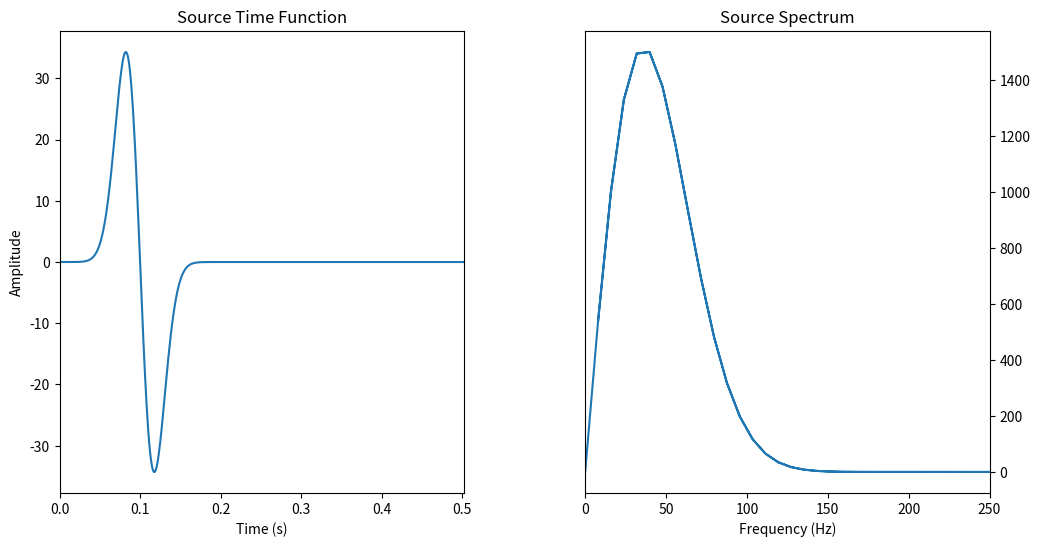
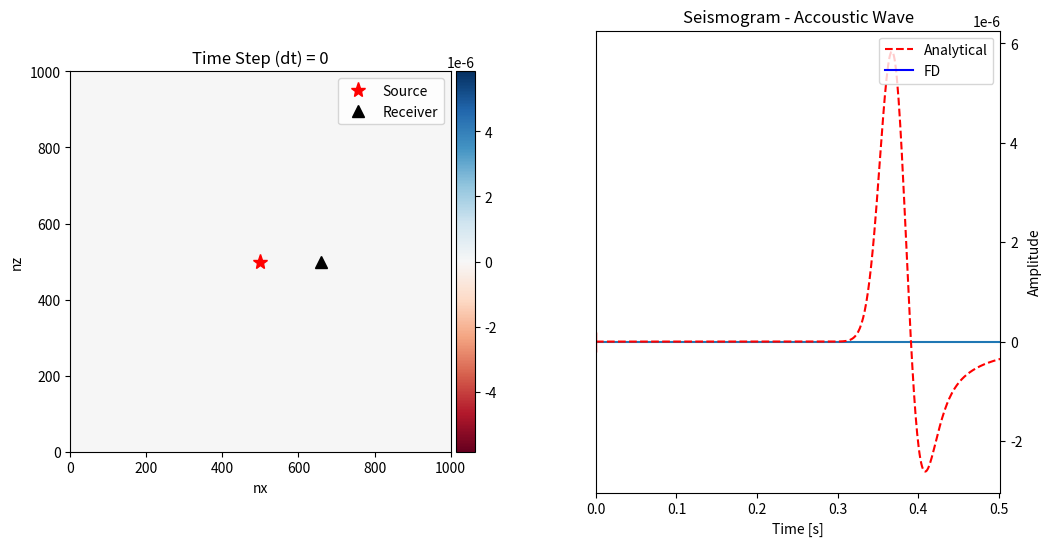

Here is the Python script that generated these plots, in order: (Note: this script raises an exception after producing the figures.)
import numpy as np

import matplotlib.pyplot as plt

from matplotlib import gridspec 
from mpl_toolkits.axes_grid1 import make_axes_locatable

# Parameter Configuration 

nx   = 1000          # number of grid points in x-direction
nz   = nx           # number of grid points in z-direction
# Note: regular 2D grid, dz = dx
dx   = 1.           # grid point distance in x-direction
dz   = dx           # grid point distance in z-direction

c0   = 580.         # wave velocity in medium (m/s)
isx  = 500          # source location in grid in x-direction
isz  = isx          # source location in grid in z-direction
irx  = 660          # receiver location in grid in x-direction
irz  = isz          # receiver location in grid in z-direction
nt   = 502          # maximum number of time steps
dt   = 0.0010       # time step

# CFL Stability Criterion
# -----------------------
eps  = c0 * dt / dx # epsilon value

print('Stability criterion =', eps)


# Plot Source Time Function 
# -------------------------

f0   = 40. # dominant frequency of the source (Hz)
t0   = 4. / f0 # source time shift

print('Source frequency =', f0, 'Hz')

# Source time function (Gaussian)
# -------------------------------
src  = np.zeros(nt + 1)
time = np.linspace(0 * dt, nt * dt, nt)
# 1st derivative of a Gaussian
src  = -2. * (time - t0) * (f0 ** 2) * (np.exp(-1.0 * (f0 ** 2) * (time - t0) ** 2))

# Plot Position Configuration
# ---------------------------
plt.ion()
fig1 = plt.figure(figsize=(12, 6))
gs1  = gridspec.GridSpec(1, 2, width_ratios=[1, 1], hspace=0.3, wspace=0.3)

# Plot Source Time Function
# -------------------------
ax1  = plt.subplot(gs1[0])
ax1.plot(time, src) # plot source time function
ax1.set_title('Source Time Function')
ax1.set_xlim(time[0], time[-1])
ax1.set_xlabel('Time (s)')
ax1.set_ylabel('Amplitude')

# Plot Source Spectrum
# --------------------
ax2  = plt.subplot(gs1[1])
spec = np.fft.fft(src) # source time function in frequency domain
freq = np.fft.fftfreq(spec.size, d = dt / 4.) # time domain to frequency domain
ax2.plot(np.abs(freq), np.abs(spec)) # plot frequency and amplitude
ax2.set_xlim(0, 250) # only display frequency from 0 to 250 Hz
ax2.set_title('Source Spectrum')
ax2.set_xlabel('Frequency (Hz)')

ax2.yaxis.tick_right()
ax2.yaxis.set_label_position("right")

plt.show()

# Plot Snapshot & Seismogram

# Initialize Empty Pressure
# -------------------------
p    = np.zeros((nz, nx)) # p at time n (now)
pold = np.zeros((nz, nx)) # p at time n-1 (past)
pnew = np.zeros((nz, nx)) # p at time n+1 (present)
d2px = np.zeros((nz, nx)) # 2nd space derivative of p in x-direction
d2pz = np.zeros((nz, nx)) # 2nd space derivative of p in z-direction

# Initialize Velocity Model (assume homogeneous model)
# ----------------------------------------------------
c    = np.zeros((nz, nx))
c    = c + c0             # initialize wave velocity in model

# Initialize Grid
x    = np.arange(nx)
x    = x * dx             # coordinate in x-direction
z    = np.arange(nz)
z    = z * dz             # coordinate in z-direction

# Initialize Empty Seismogram
# ---------------------------
seis = np.zeros(nt)

# Analytical Solution 
# -------------------
G    = time * 0.
r    = np.sqrt((x[isx] - x[irx]) ** 2 + (z[isz] - z[irz]) ** 2)

for it in range(nt): # Calculate Green's function
    if ((time[it] - np.abs(x[irx] - x[isx]) / c0) >= 0):
        G[it] = (1. / (2 * np.pi * c0 ** 2)) \
        * (1. / np.sqrt((time[it] ** 2) - (r ** 2 / (c0 ** 2))))
Gc   = np.convolve(G, src * dt)
Gc   = Gc[0:nt]
lim  = Gc.max() # get limit value from maximum amplitude of analytical solution

# Plot Position Configuration
# ---------------------------
plt.ion()
fig2 = plt.figure(figsize=(12, 6))
gs2  = gridspec.GridSpec(1, 2, width_ratios=[1, 1], hspace=0.3, wspace=0.3)

# Plot 2D Wave Propagation
# ------------------------
# Note: comma is needed to update the variable
ax3  = plt.subplot(gs2[0])
leg1,= ax3.plot(isx, isz, 'r*', markersize=11) # plot position of the source in model
leg2,= ax3.plot(irx, irz, 'k^', markersize=8)  # plot position of the receiver in model
im3  = ax3.imshow(p, vmin=-lim, vmax=+lim, interpolation="nearest", cmap=plt.cm.RdBu)
div  = make_axes_locatable(ax3)
cax  = div.append_axes("right", size="5%", pad=0.05) # size & position of colorbar
fig2.colorbar(im3, cax=cax) # plot colorbar
ax3.set_title('Time Step (nt) = 0')
ax3.set_xlim(0, nx)
ax3.set_ylim(0, nz)
ax3.set_xlabel('nx')
ax3.set_ylabel('nz')
ax3.legend((leg1, leg2), ('Source', 'Receiver'), loc='upper right', fontsize=10, numpoints=1)

# Plot Seismogram 
# ---------------
# Note: comma is needed to update the variable
ax4  = plt.subplot(gs2[1])
up41,= ax4.plot(time, seis) # update seismogram each time step
up42,= ax4.plot([0], [0], 'r|', markersize=15) # update time step position
ax4.set_xlim(time[0], time[-1])
ax4.set_title('Seismogram - Accoustic Wave')
ax4.set_xlabel('Time [s]')
ax4.set_ylabel('Amplitude')
leg3,= ax4.plot(0,0,'r--',markersize=1)
leg4,= ax4.plot(0,0,'b-',markersize=1)
ax4.legend((leg3, leg4), ('Analytical', 'FD'), loc='upper right', fontsize=10, numpoints=1)

ax4.yaxis.tick_right()
ax4.yaxis.set_label_position("right")

plt.plot(time,Gc,'r--')

#plt.show()

op   = 5 
print(op, '- point operator')

# Calculate Partial Derivatives
# -----------------------------
for it in range(nt):
    if op == 3: # use 3 point operator FD scheme
        for i in range(1, nx - 1):
                d2px[i, :] = (p[i - 1, :] - 2 * p[i, :] + p[i + 1, :]) / dx ** 2 
        for j in range(1, nz - 1):
                d2pz[:, j] = (p[:, j - 1] - 2 * p[:, j] + p[:, j + 1]) / dz ** 2 
    
    if op == 5: # use 5 point operator FD scheme
        for i in range(2, nx - 2):
                d2px[i, :] = (-1./12 * p[i + 2,:] +4./3  * p[i + 1,:] -5./2 * p[i,:] \
                              +4./3  * p[i - 1,:] -1./12 * p[i - 2,:]) / dx ** 2 
        for j in range(2, nz - 2):
                d2pz[:, j] = (-1./12 * p[:,j + 2] +4./3  * p[:,j + 1] -5./2 * p[:,j] \
                              +4./3  * p[:,j - 1] -1./12 * p[:,j - 2]) / dz ** 2 
    
    # Time Extrapolation
    # ------------------
    pnew = 2 * p - pold + (c ** 2) * (dt ** 2) * (d2pz + d2px)
    
    # Add Source Term at isz and isx
    # ------------------------------
    # Absolute pressure w.r.t analytical solution
    pnew[isz, isx] = pnew[isz, isx] + src[it] / (dx * dz) * (dt ** 2) 
    
    # Remap Time Levels
    # -----------------
    pold, p = p, pnew
    
    # Output Seismogram
    # -----------------
    seis[it] = p[irz, irx]
    
    # Update Data for Wave Propagation Plot
    # -------------------------------------
    idisp = 10 # display frequency
    if (it % idisp) == 0:
        ax3.set_title('Time Step (dt) = %d' % it)
        ax3.imshow(p,vmin=-lim, vmax=+lim, interpolation="nearest", cmap=plt.cm.RdBu)
        up41.set_ydata(seis)
        up42.set_data(time[it], seis[it])
        plt.gcf().canvas.draw()
        plt.savefig('accoustic_output/' + str(it))